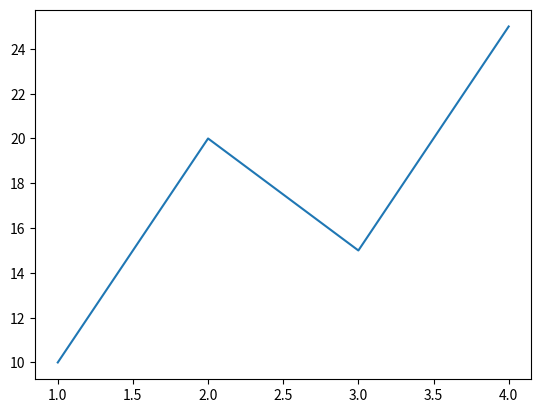

Source code (Python):
 # matplotlib is our main package and pyplot is our module 
# matplotlib is like a studio --> and pyplot is given some ready-mate function--

# line plot/chart--> it is one of the basic types of data visualization used to show how values change over a sequence 

import matplotlib.pyplot as plt 
x=[1,2,3,4]
# x=horizontal axis 
y=[10,20,15,25]
# y=vertical axis

plt.plot(x,y) 
plt.show()
